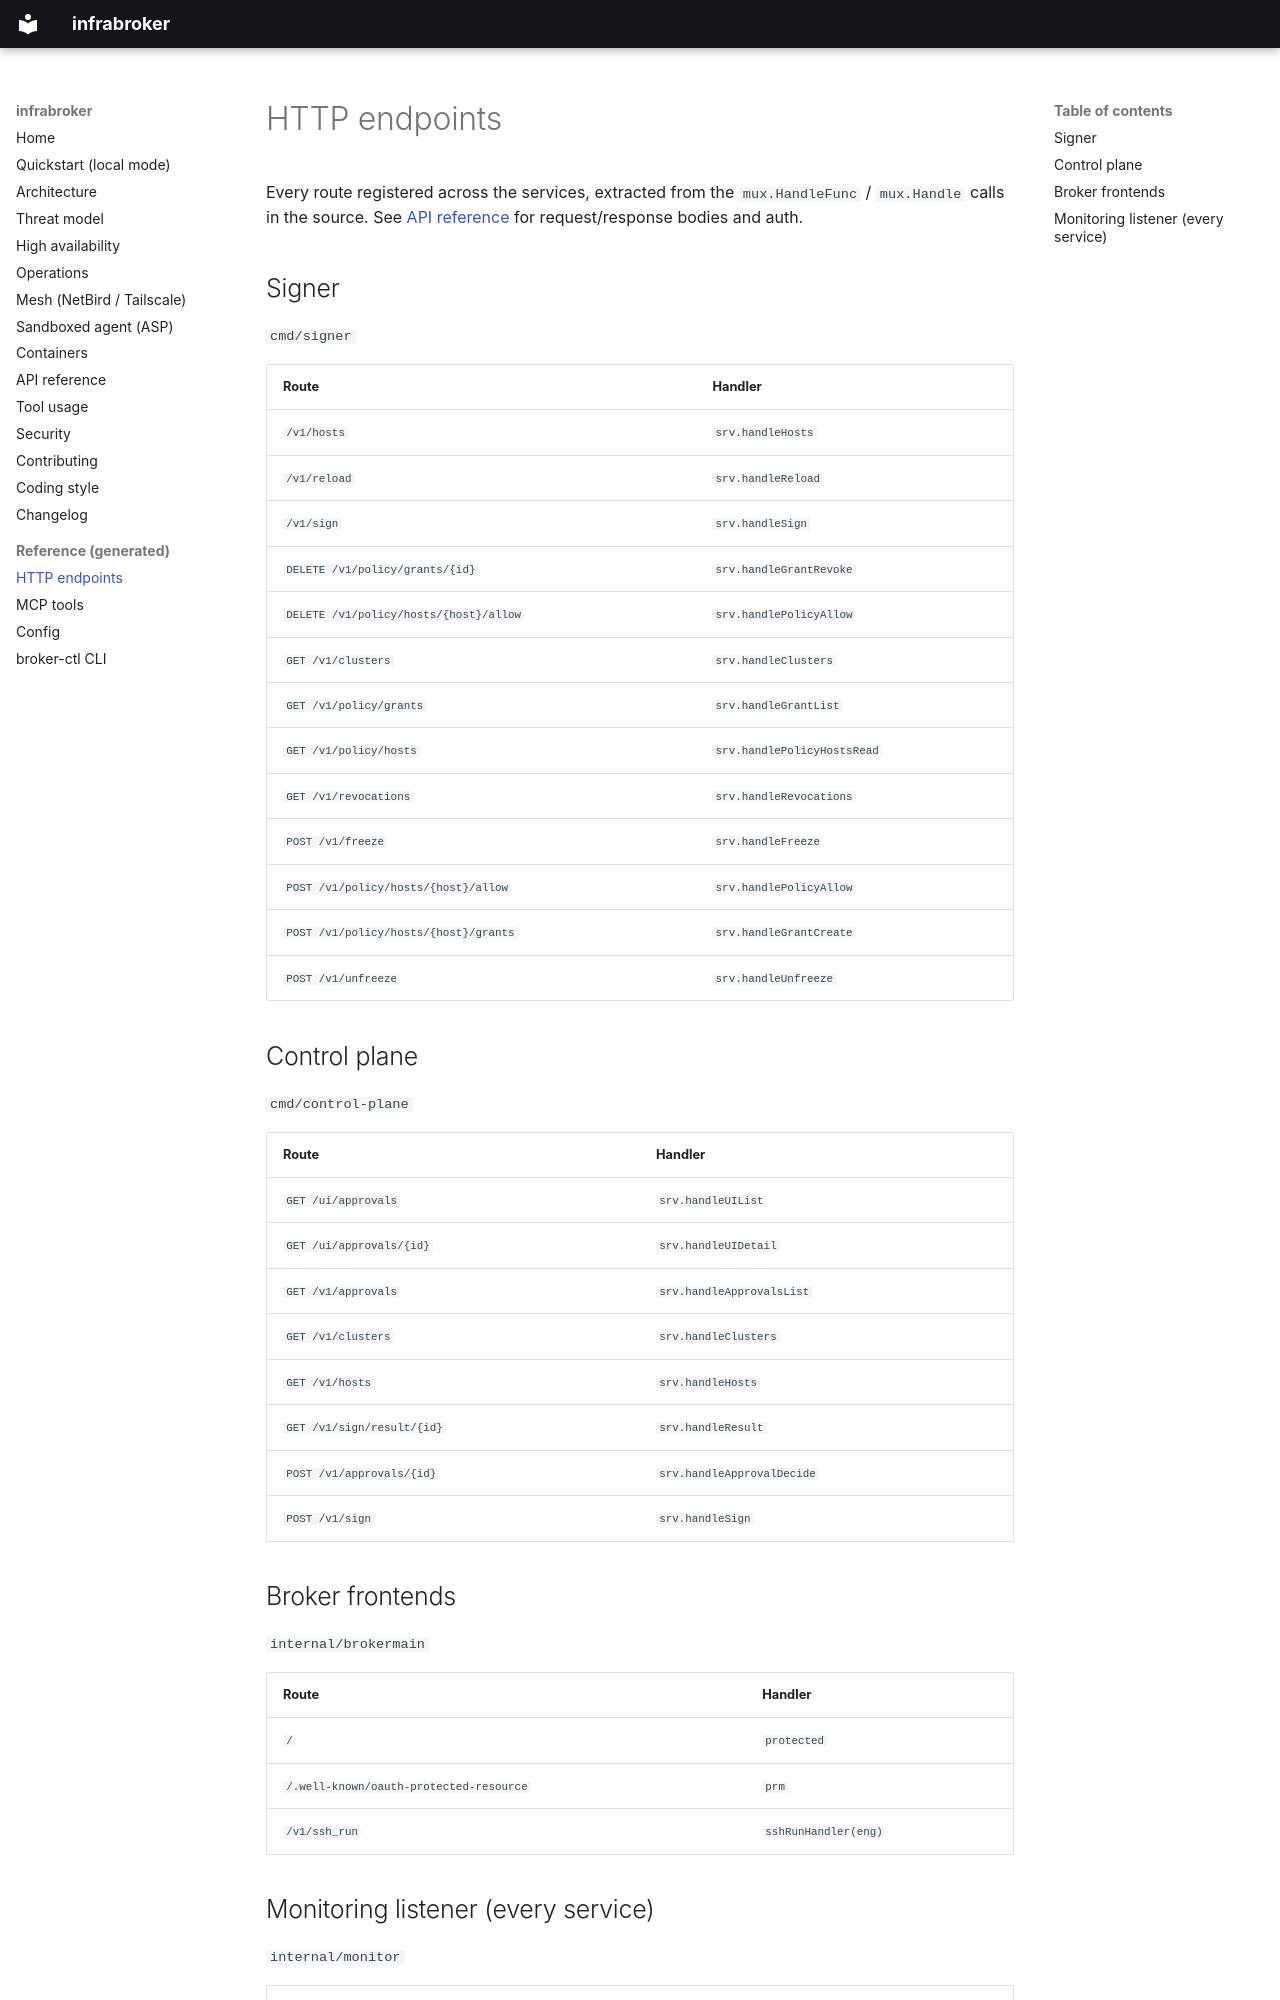

repository: luisgf/infrabroker · page: reference/endpoints/index.html · generator: mkdocs

<!-- GENERATED by tools/docgen — do not edit by hand. Run: make docs-gen -->

# HTTP endpoints

Every route registered across the services, extracted from the `mux.HandleFunc` / `mux.Handle` calls in the source. See [API reference](../API.md) for request/response bodies and auth.

## Signer

`cmd/signer`

| Route | Handler |
|---|---|
| `/v1/hosts` | `srv.handleHosts` |
| `/v1/reload` | `srv.handleReload` |
| `/v1/sign` | `srv.handleSign` |
| `DELETE /v1/policy/grants/{id}` | `srv.handleGrantRevoke` |
| `DELETE /v1/policy/hosts/{host}/allow` | `srv.handlePolicyAllow` |
| `GET /v1/clusters` | `srv.handleClusters` |
| `GET /v1/policy/grants` | `srv.handleGrantList` |
| `GET /v1/policy/hosts` | `srv.handlePolicyHostsRead` |
| `GET /v1/revocations` | `srv.handleRevocations` |
| `POST /v1/freeze` | `srv.handleFreeze` |
| `POST /v1/policy/hosts/{host}/allow` | `srv.handlePolicyAllow` |
| `POST /v1/policy/hosts/{host}/grants` | `srv.handleGrantCreate` |
| `POST /v1/unfreeze` | `srv.handleUnfreeze` |

## Control plane

`cmd/control-plane`

| Route | Handler |
|---|---|
| `GET /ui/approvals` | `srv.handleUIList` |
| `GET /ui/approvals/{id}` | `srv.handleUIDetail` |
| `GET /v1/approvals` | `srv.handleApprovalsList` |
| `GET /v1/clusters` | `srv.handleClusters` |
| `GET /v1/hosts` | `srv.handleHosts` |
| `GET /v1/sign/result/{id}` | `srv.handleResult` |
| `POST /v1/approvals/{id}` | `srv.handleApprovalDecide` |
| `POST /v1/sign` | `srv.handleSign` |
